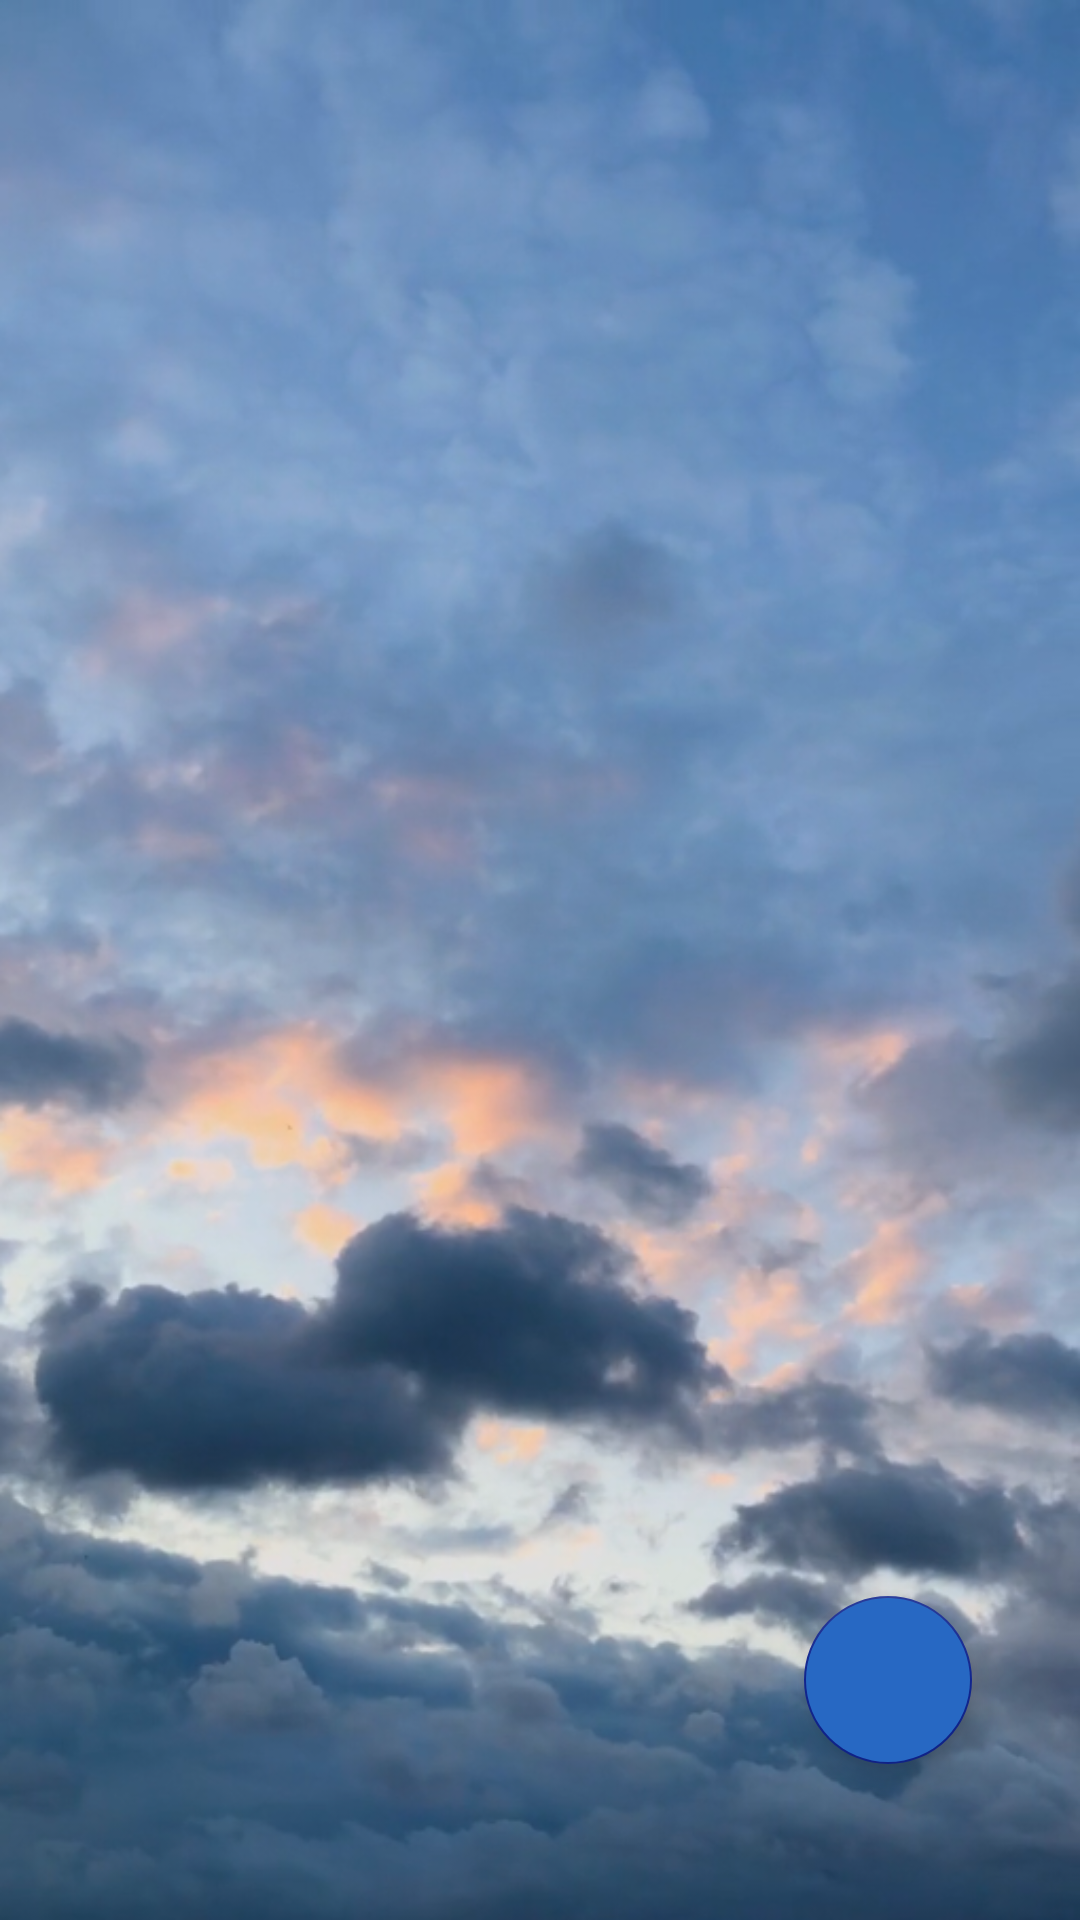

Android layout source for this screen:
<!-- AndroidManifest.xml: application theme Theme.WheatherForcast -->
<!-- res/layout/fragment_favourite_screen.xml -->
<?xml version="1.0" encoding="utf-8"?>
<androidx.constraintlayout.widget.ConstraintLayout xmlns:android="http://schemas.android.com/apk/res/android"
    xmlns:app="http://schemas.android.com/apk/res-auto"
    xmlns:tools="http://schemas.android.com/tools"
    android:layout_width="match_parent"
    android:layout_height="match_parent"
    tools:context=".favourites.view.FavouriteScreen"
    android:background="@drawable/fav_bg"

    >


    <com.airbnb.lottie.LottieAnimationView
        android:id="@+id/fav_empty_img"
        android:layout_width="wrap_content"
        android:layout_height="wrap_content"
        app:lottie_autoPlay="true"
        app:lottie_loop="true"
        android:visibility="gone"
        app:lottie_rawRes="@raw/blue_empty"
        app:layout_constraintBottom_toBottomOf="parent"
        app:layout_constraintEnd_toEndOf="parent"
        app:layout_constraintStart_toStartOf="parent"
        app:layout_constraintTop_toTopOf="parent" />


    <androidx.recyclerview.widget.RecyclerView
        android:layout_width="match_parent"
        android:layout_height="match_parent"
        android:id="@+id/fav_list"
        android:layout_marginTop="20dp"
        app:layout_constraintStart_toStartOf="parent"
        app:layout_constraintTop_toTopOf="parent"
        tools:listitem="@layout/fav_list_item"

        />

    <com.google.android.material.floatingactionbutton.FloatingActionButton
        android:id="@+id/add_fav_fab"
        android:layout_width="wrap_content"
        android:layout_height="wrap_content"
        android:layout_marginEnd="36dp"
        android:layout_marginBottom="52dp"
        android:clickable="true"
        android:src="@drawable/add_ic"
        android:backgroundTint="@color/light_blue"
        app:layout_constraintBottom_toBottomOf="parent"
        app:layout_constraintEnd_toEndOf="parent" />


</androidx.constraintlayout.widget.ConstraintLayout>
<!-- res/layout/fav_list_item.xml (included above) -->
<?xml version="1.0" encoding="utf-8"?>
<androidx.cardview.widget.CardView xmlns:android="http://schemas.android.com/apk/res/android"
    xmlns:tools="http://schemas.android.com/tools"
    android:layout_width="match_parent"
    android:layout_height="70dp"
    xmlns:app="http://schemas.android.com/apk/res-auto"
    android:layout_margin="10dp"
    android:id="@+id/fav_card"
    >

    <androidx.constraintlayout.widget.ConstraintLayout
        android:layout_width="match_parent"
        android:layout_height="match_parent"
        android:background="@drawable/fav_card_bg"
        >


        <com.airbnb.lottie.LottieAnimationView
            android:id="@+id/delete_icon"
            android:layout_width="54dp"
            android:layout_height="74dp"
            app:layout_constraintEnd_toEndOf="parent"
            app:layout_constraintTop_toTopOf="parent"
            app:lottie_autoPlay="true"
            app:lottie_loop="true"
            android:scaleType="centerCrop"
            app:lottie_rawRes="@raw/delete3"
            tools:srcCompat="@tools:sample/avatars" />

        <TextView
            android:id="@+id/fav_item_txt"
            android:layout_width="0dp"
            android:layout_height="33dp"
            android:layout_marginStart="8dp"
            android:layout_marginBottom="20dp"
            android:textColor="@color/white"
            app:layout_constraintBottom_toBottomOf="parent"
            app:layout_constraintStart_toEndOf="@+id/fav_locatin_ic" />

        <ImageView
            android:id="@+id/fav_locatin_ic"
            android:layout_width="40dp"
            android:layout_height="40dp"
            android:layout_marginStart="44dp"

            android:layout_marginTop="12dp"
            android:src="@drawable/location_ic"
            app:layout_constraintStart_toStartOf="parent"
            app:layout_constraintTop_toTopOf="parent" />
    </androidx.constraintlayout.widget.ConstraintLayout>

</androidx.cardview.widget.CardView>
<!-- resources referenced by this layout -->
<resources>
  <color name="light_blue">#2768C3</color>
  <color name="white">#FFFFFFFF</color>
  <!-- drawable fav_bg: png bitmap (drawable, 823127 bytes) -->
  <!-- drawable fav_card_bg (drawable) -->
  <?xml version="1.0" encoding="utf-8"?>
  <shape xmlns:android="http://schemas.android.com/apk/res/android">
  
      <gradient
          android:startColor="@color/ic_color"
          android:centerColor="#215193"
          android:useLevel="false"
          android:angle="45"
          android:endColor="@color/light_baby"/>
      <corners android:bottomRightRadius="0dp"
          android:topLeftRadius="00dp"
          android:bottomLeftRadius="300dp"
          android:topRightRadius="500dp"/>
  
  
  
  </shape>
  <style name="Theme.WheatherForcast" parent="Theme.MaterialComponents.DayNight.NoActionBar">
          
          <item name="colorPrimary">@color/ic_color</item>
          <item name="colorPrimaryVariant">@color/dark_blue</item>
          <item name="colorOnPrimary">@color/white</item>
          
          <item name="colorSecondary">@color/ic_color</item>
          <item name="colorSecondaryVariant">@color/teal_700</item>
          <item name="colorOnSecondary">@color/black</item>
          
          <item name="android:statusBarColor">?attr/colorPrimaryVariant</item>
          
      </style>
  <color name="ic_color">#11258E</color>
  <color name="light_baby">#3984EC</color>
  <color name="dark_blue">#081930</color>
  <color name="teal_700">#FF018786</color>
  <color name="black">#FF000000</color>
</resources>
